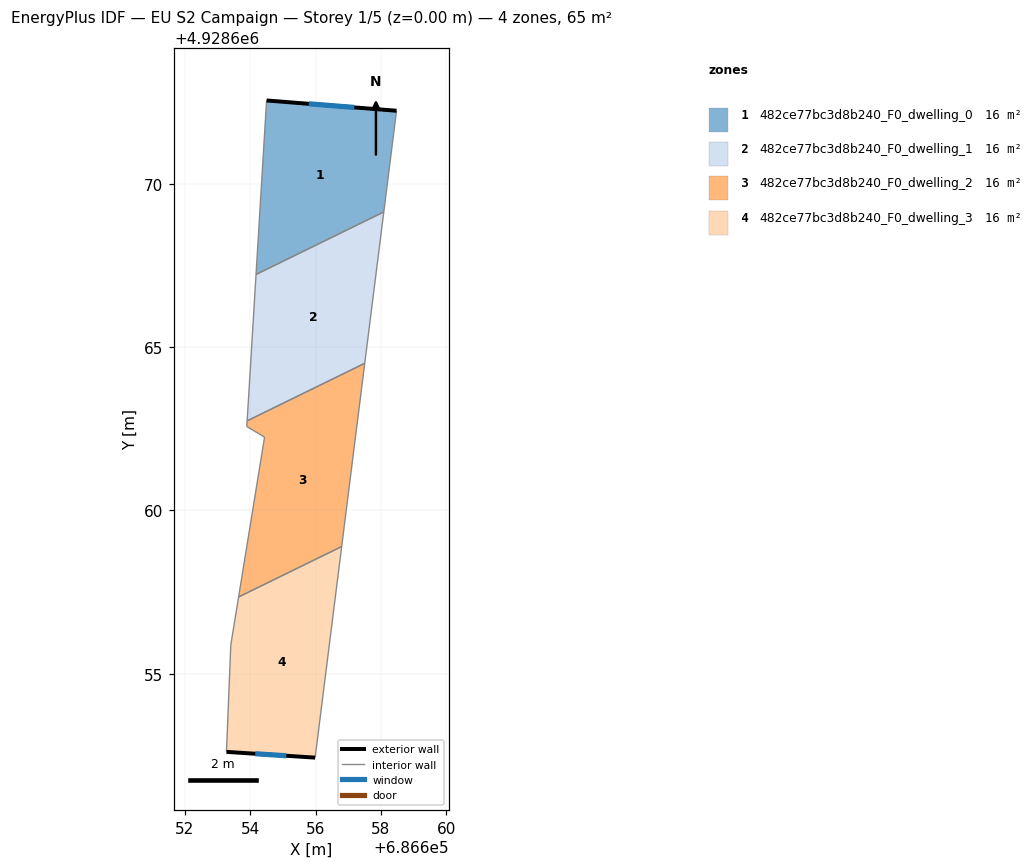
=== STOREY PLAN SPEC (per zone: floor XY polygon, exterior-wall plan segments, windows/doors) ===
zone 1: 482ce77bc3d8b240_F0_dwelling_0  (16.4 m²)
  floor: (686658.09, 4928669.15) (686658.48, 4928672.25) (686654.50, 4928672.56) (686654.18, 4928667.23)
  exterior wall: (686654.50, 4928672.56) – (686658.48, 4928672.25)  [4.0 m]
    window: (686655.79, 4928672.46) – (686657.19, 4928672.35)  [1.5 m²]
  interior walls: 3
zone 2: 482ce77bc3d8b240_F0_dwelling_1  (16.4 m²)
  floor: (686657.51, 4928664.51) (686658.09, 4928669.15) (686654.18, 4928667.23) (686653.91, 4928662.75)
  interior walls: 4
zone 3: 482ce77bc3d8b240_F0_dwelling_2  (16.4 m²)
  floor: (686656.80, 4928658.90) (686657.51, 4928664.51) (686653.91, 4928662.75) (686653.89, 4928662.57) (686654.44, 4928662.25) (686653.64, 4928657.35)
  interior walls: 6
zone 4: 482ce77bc3d8b240_F0_dwelling_3  (16.4 m²)
  floor: (686655.99, 4928652.43) (686656.80, 4928658.90) (686653.64, 4928657.35) (686653.40, 4928655.88) (686653.27, 4928652.61)
  exterior wall: (686655.99, 4928652.43) – (686653.27, 4928652.61)  [2.7 m]
    window: (686655.10, 4928652.49) – (686654.15, 4928652.55)  [1.0 m²]
  interior walls: 4

=== DERIVED (storey summary) ===
Building: EU S2 Campaign
Storey: 1 of 5  (floor level z = 0.00 m)
Storey gross floor area: 65.4 m²
Zones on this storey: 4
  - 482ce77bc3d8b240_F0_dwelling_0: floor 16.4 m²; exterior wall 4.0 m (12.0 m²); 1 window(s) 1.5 m²; WWR 12.2%
  - 482ce77bc3d8b240_F0_dwelling_1: floor 16.4 m²
  - 482ce77bc3d8b240_F0_dwelling_2: floor 16.4 m²
  - 482ce77bc3d8b240_F0_dwelling_3: floor 16.4 m²; exterior wall 2.7 m (8.2 m²); 1 window(s) 1.0 m²; WWR 12.2%
Zone adjacency (shared interzone walls):
  - 482ce77bc3d8b240_F0_dwelling_0 ↔ 482ce77bc3d8b240_F0_dwelling_1
  - 482ce77bc3d8b240_F0_dwelling_1 ↔ 482ce77bc3d8b240_F0_dwelling_2
  - 482ce77bc3d8b240_F0_dwelling_2 ↔ 482ce77bc3d8b240_F0_dwelling_3